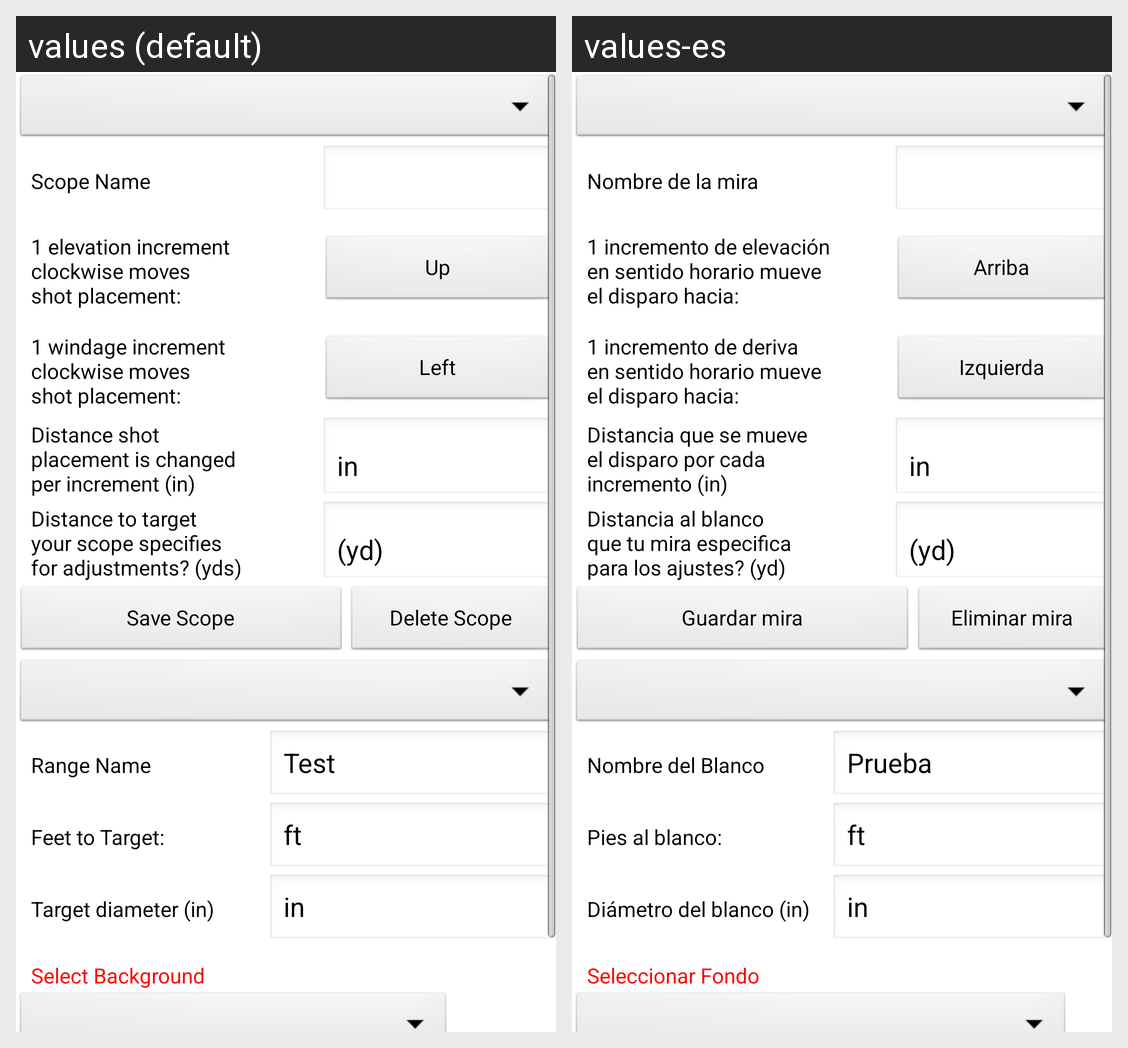

The Android screen above is rendered under two locales of the same app. Produce the string resources it draws, with the default and per-locale values.
Android screen res/layout/saveablemanagerlayout.xml rendered under 2 locales, left to right: values (default), values-es. Device: Nexus 5 (rendered at 1080×1920; each locale shown at half size, 540×960, under a caption strip naming it); theme android:Theme.NoTitleBar.
Strings drawn on this screen, with the default value and each locale's value (text and hints the layout hard-codes, and strings that could not be matched under every locale, appear in the picture but are not listed):

scopeNamePrompt
  values: Scope Name
  values-es: Nombre de la mira

clockwiseAdjustsUpText
  values: 1 elevation increment
      clockwise moves
      shot placement:
  values-es: 1 incremento de elevación
      en sentido horario mueve
      el disparo hacia:

toggleUp
  values: Up
  values-es: Arriba

clockwiseAdjustsLeftText
  values: 1 windage increment
      clockwise moves
      shot placement:
  values-es: 1 incremento de deriva
      en sentido horario mueve
      el disparo hacia:

toggleLeft
  values: Left
  values-es: Izquierda

oneClickEqualsText
  values: Distance shot
      placement is changed
      per increment (in)
  values-es: Distancia que se mueve
      el disparo por cada
      incremento (in)

inInputPrompt
  values: in
  values-es: in

inchesAtText
  values: Distance to target
      your scope specifies
      for adjustments? (yds)
  values-es: Distancia al blanco
      que tu mira especifica
      para los ajustes? (yd)

yardsInputPrompt
  values: (yd)
  values-es: (yd)

saveScopeButtonText
  values: Save Scope
  values-es: Guardar mira

deleteScopeButtonText
  values: Delete Scope
  values-es: Eliminar mira

rangeNamePrompt
  values: Range Name
  values-es: Nombre del Blanco

testString
  values: Test
  values-es: Prueba

feetToTargetText
  values: Feet to Target:
  values-es: Pies al blanco:

ftInputPrompt
  values: ft
  values-es: ft

diameterOfTargetText
  values: Target diameter (in)
  values-es: Diámetro del blanco (in)

selectBackgroundText
  values: Select Background
  values-es: Seleccionar Fondo
